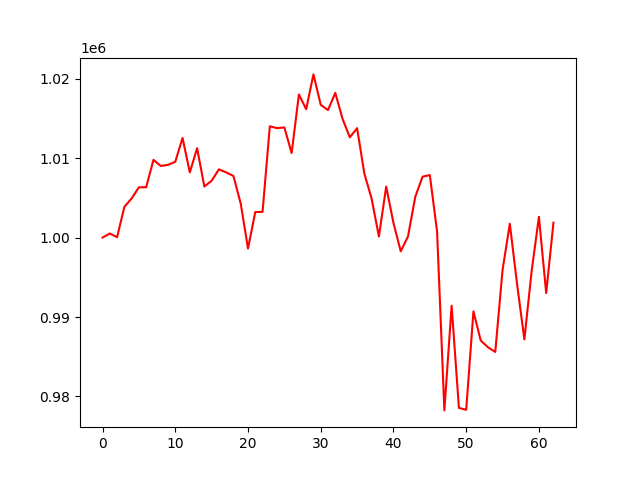

Source data for this figure (header and first rows):
, 0
0, 1000000
1, 1000512
2, 1000054
3, 1003870
4, 1004930
5, 1006326
6, 1006343
7, 1009790
8, 1009023
9, 1009152
10, 1009547
11, 1012545
12, 1008206
13, 1011251
14, 1006430
15, 1007152
16, 1008593
17, 1008208
18, 1007753
19, 1004276
20, 998629
21, 1003212
22, 1003236
23, 1014015
24, 1013777
25, 1013873
26, 1010646
27, 1018019
28, 1016161
29, 1020543
30, 1016718
31, 1016054
32, 1018222
33, 1014947
34, 1012622
35, 1013774
36, 1008058
37, 1004893
38, 1000141
39, 1006425
40, 1001845
41, 998277
42, 1000145
43, 1005127
44, 1007666
45, 1007869
46, 1000757
47, 978246
48, 991424
49, 978561
50, 978322
51, 990711
52, 987040
53, 986190
54, 985606
55, 995906
56, 1001745
57, 994120
58, 987184
59, 995769
... 3 more rows
